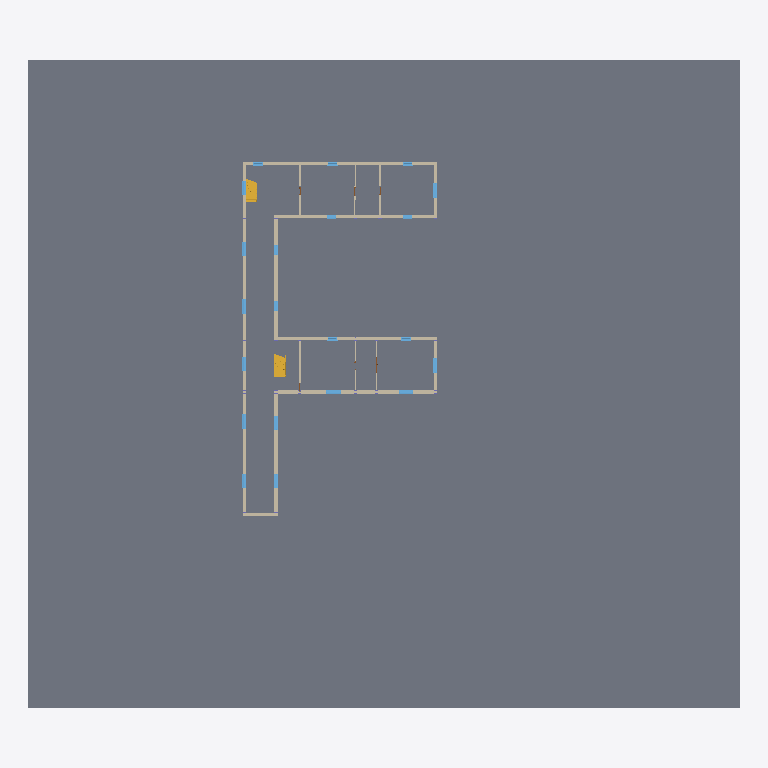
Plan cut of the same IFC building model at storey 'Level 0' (level 0.00 m, cut at 1.40 m), seen from above with north up, elements coloured by IFC class (only those large enough to see are counted): 21 windows (light blue), 16 walls (beige), 1 slab (grey), 1 stair (yellow). Cut surfaces are drawn darker.
Extent 67.0 m × 61.0 m × 24.5 m (x, y, z). Storeys (6): Level 0 at 0.00 m; Level 1 at 4.50 m; Level 2 at 9.00 m; Level 3 at 13.50 m; Level 4 at 18.00 m; Level 5 at 22.50 m. Elements (348): 112 IfcColumn, 80 IfcBeam, 48 IfcWall, 48 IfcWindow, 25 IfcDoor, 24 IfcCurtainWall, 5 IfcSlab, 4 IfcStair, 2 IfcRoof.

HEADER;
FILE_DESCRIPTION(('Redacted'),'2;1');
FILE_NAME('21','2025-06-13T00:14:05+01:00',('User_21'),('Organization_21'),'Redacted','Redacted','Authorized_21');
FILE_SCHEMA(('IFC4'));
ENDSEC;
DATA;
#97=IFCPROJECT('0GpCSIl0bCivN2rfZuEj9G',#20,'Project_21','Redacted','AnonymizedSubmission','Anonymous Project 21','Project Status',(#92),#89);
#125=IFCSITE('0GpCSIl0bCivN2rfZuEj9I',#20,'Default',$,$,#124,$,$,.ELEMENT.,(51,30,23,112487),(0,-7,-37,-956022),0.0,$,$);
#99=IFCBUILDING('0GpCSIl0bCivN2rfZuEj9H',#20,'Building_21',$,$,#16,$,'Building_21',.ELEMENT.,$,$,#98);
#102=IFCBUILDINGSTOREY('3Zu5Bv0LOHrPC10026FoQQ',#20,'Level 0',$,'Level:Circle Head - Project Datum',#101,$,'Level 0',.ELEMENT.,0.0);
#106=IFCBUILDINGSTOREY('15Z0v90RiHrPC20026FoKR',#20,'Level 1',$,'Level:Circle Head - Project Datum',#105,$,'Level 1',.ELEMENT.,4.5);
#110=IFCBUILDINGSTOREY('0MIHOqvV14u9XfBJfeoFwW',#20,'Level 2',$,'Level:Circle Head - Project Datum',#109,$,'Level 2',.ELEMENT.,9.0);
#114=IFCBUILDINGSTOREY('0MIHOqvV14u9XfBJfeoF_t',#20,'Level 3',$,'Level:Circle Head - Project Datum',#113,$,'Level 3',.ELEMENT.,13.5);
#118=IFCBUILDINGSTOREY('0MIHOqvV14u9XfBJfeoFm7',#20,'Level 4',$,'Level:Circle Head - Project Datum',#117,$,'Level 4',.ELEMENT.,18.0);
#122=IFCBUILDINGSTOREY('0MIHOqvV14u9XfBJfeoFi6',#20,'Level 5',$,'Level:Circle Head - Project Datum',#121,$,'Level 5',.ELEMENT.,22.5);
#56118=IFCSLAB('211RP3D7fBMeuUKmaHsA$P',#20,'Floor:Floor-Grnd-Susp_65Scr-80Ins-100Blk-75PC:384428',$,'Floor:Floor-Grnd-Susp_65Scr-80Ins-100Blk-75PC',#56102,#56117,'384428',.FLOOR.);
#453=IFCWALL('0fnwgtAozDL9MXvLB_$olc',#20,'Basic Wall:Wall-Ext_102Bwk-75Ins-100LBlk-12P:314909',$,'Basic Wall:Wall-Ext_102Bwk-75Ins-100LBlk-12P',#441,#452,'314909',.NOTDEFINED.);
#254=IFCWALL('0fnwgtAozDL9MXvLB_$o_5',#20,'Basic Wall:Wall-Ext_102Bwk-75Ins-100LBlk-12P 2:313982',$,'Basic Wall:Wall-Ext_102Bwk-75Ins-100LBlk-12P 2',#239,#253,'313982',.NOTDEFINED.);
#573=IFCWALL('0Ku40ZARfEv8xRDonmQRUU',#20,'Basic Wall:Wall-Ext_102Bwk-75Ins-100LBlk-12P:315654',$,'Basic Wall:Wall-Ext_102Bwk-75Ins-100LBlk-12P',#549,#572,'315654',.NOTDEFINED.);
#19141=IFCSTAIR('3v1H5avYj5BQU3TxbQlJ_J',#20,'Assembled Stair:Stair:347998',$,'Assembled Stair:Private',#19140,$,'347998',.NOTDEFINED.);
#420=IFCWALL('0fnwgtAozDL9MXvLB_$owM',#20,'Basic Wall:Wall-Ext_102Bwk-75Ins-100LBlk-12P:314221',$,'Basic Wall:Wall-Ext_102Bwk-75Ins-100LBlk-12P',#408,#419,'314221',.NOTDEFINED.);
#665=IFCWALL('0Ku40ZARfEv8xRDonmQRIF',#20,'Basic Wall:Wall-Ext_102Bwk-75Ins-100LBlk-12P:315927',$,'Basic Wall:Wall-Ext_102Bwk-75Ins-100LBlk-12P',#653,#664,'315927',.NOTDEFINED.);
#698=IFCWALL('0Ku40ZARfEv8xRDonmQR09',#20,'Basic Wall:Wall-Ext_102Bwk-75Ins-100LBlk-12P:317073',$,'Basic Wall:Wall-Ext_102Bwk-75Ins-100LBlk-12P',#686,#697,'317073',.NOTDEFINED.);
#519=IFCWALL('0fnwgtAozDL9MXvLB_$of3',#20,'Basic Wall:LOAD BEARING 200MM:315320',$,'Basic Wall:LOAD BEARING 200MM',#507,#518,'315320',.NOTDEFINED.);
#365=IFCWALL('0fnwgtAozDL9MXvLB_$oxy',#20,'Basic Wall:Wall-Ext_102Bwk-75Ins-100LBlk-12P:314119',$,'Basic Wall:Wall-Ext_102Bwk-75Ins-100LBlk-12P',#353,#364,'314119',.NOTDEFINED.);
#632=IFCWALL('0Ku40ZARfEv8xRDonmQRS_',#20,'Basic Wall:Wall-Ext_102Bwk-75Ins-100LBlk-12P:315814',$,'Basic Wall:Wall-Ext_102Bwk-75Ins-100LBlk-12P',#620,#631,'315814',.NOTDEFINED.);
#486=IFCWALL('0fnwgtAozDL9MXvLB_$ok2',#20,'Basic Wall:Wall-Ext_102Bwk-75Ins-100LBlk-12P:315001',$,'Basic Wall:Wall-Ext_102Bwk-75Ins-100LBlk-12P',#474,#485,'315001',.NOTDEFINED.);
#2548=IFCWALL('13W4_qB4v8Rwh8eThx86rc',#20,'Basic Wall:Wall-Int_12P-100Blk-12P:335742',$,'Basic Wall:Wall-Int_12P-100Blk-12P',#2536,#2547,'335742',.NOTDEFINED.);
#2400=IFCWALL('13W4_qB4v8Rwh8eThx86I$',#20,'Basic Wall:Wall-Int_12P-100Blk-12P:333479',$,'Basic Wall:Wall-Int_12P-100Blk-12P',#2388,#2399,'333479',.NOTDEFINED.);
#2449=IFCWALL('13W4_qB4v8Rwh8eThx86Lr',#20,'Basic Wall:Wall-Int_12P-100Blk-12P:333677',$,'Basic Wall:Wall-Int_12P-100Blk-12P',#2437,#2448,'333677',.NOTDEFINED.);
#10417=IFCWINDOW('0OihGrSa564upmL79ZIKSD',#20,'Windows_Sgl_Plain:1360x1210mm:344667',$,'Windows_Sgl_Plain:1360x1210mm',#91065,#10413,'344667',1.21,1.36,.WINDOW.,.NOTDEFINED.,$);
#13859=IFCWINDOW('0OihGrSa564upmL79ZIK47',#20,'Windows_Sgl_Plain:1360x1210mm:345169',$,'Windows_Sgl_Plain:1360x1210mm',#91205,#13855,'345169',1.21,1.36,.WINDOW.,.NOTDEFINED.,$);
#13897=IFCWINDOW('0OihGrSa564upmL79ZIK1h',#20,'Windows_Sgl_Plain:1360x1210mm:345405',$,'Windows_Sgl_Plain:1360x1210mm',#91245,#13893,'345405',1.21,1.36,.WINDOW.,.NOTDEFINED.,$);
#17292=IFCWINDOW('0OihGrSa564upmL79ZIKFL',#20,'Windows_Sgl_Plain:1360x1210mm:345731',$,'Windows_Sgl_Plain:1360x1210mm',#90985,#17288,'345731',1.21,1.36,.WINDOW.,.NOTDEFINED.,$);
#19107=IFCWINDOW('0OihGrSa564upmL79ZIKmL',#20,'Windows_Sgl_Plain:1360x1210mm:346435',$,'Windows_Sgl_Plain:1360x1210mm',#91145,#19103,'346435',1.21,1.36,.WINDOW.,.NOTDEFINED.,$);
#10436=IFCWINDOW('0OihGrSa564upmL79ZIKVD',#20,'Windows_Sgl_Plain:1360x1210mm:344731',$,'Windows_Sgl_Plain:1360x1210mm',#91085,#10432,'344731',1.21,1.36,.WINDOW.,.NOTDEFINED.,$);
#10389=IFCWINDOW('0OihGrSa564upmL79ZIKT2',#20,'Windows_Sgl_Plain:1360x1210mm:344596',$,'Windows_Sgl_Plain:1360x1210mm',#91045,#10385,'344596',1.21,1.36,.WINDOW.,.NOTDEFINED.,$);
#12120=IFCWINDOW('0OihGrSa564upmL79ZIKVh',#20,'Windows_Sgl_Plain:1360x1210mm:344765',$,'Windows_Sgl_Plain:1360x1210mm',#91165,#12116,'344765',1.21,1.36,.WINDOW.,.NOTDEFINED.,$);
#12147=IFCWINDOW('0OihGrSa564upmL79ZIKUp',#20,'Windows_Sgl_Plain:1360x1210mm:344805',$,'Windows_Sgl_Plain:1360x1210mm',#91185,#12143,'344805',1.21,1.36,.WINDOW.,.NOTDEFINED.,$);
#13916=IFCWINDOW('0OihGrSa564upmL79ZIK0v',#20,'Windows_Sgl_Plain:1360x1210mm:345455',$,'Windows_Sgl_Plain:1360x1210mm',#91225,#13912,'345455',1.21,1.36,.WINDOW.,.NOTDEFINED.,$);
#19031=IFCWINDOW('0OihGrSa564upmL79ZIKAl',#20,'Windows_Sgl_Plain:1360x1210mm:346105',$,'Windows_Sgl_Plain:1360x1210mm',#91105,#19027,'346105',1.21,1.36,.WINDOW.,.NOTDEFINED.,$);
#19050=IFCWINDOW('0OihGrSa564upmL79ZIKq5',#20,'Windows_Sgl_Plain:1360x1210mm:346195',$,'Windows_Sgl_Plain:1360x1210mm',#91125,#19046,'346195',1.21,1.36,.WINDOW.,.NOTDEFINED.,$);
#2717=IFCWALL('0OihGrSa564upmL79ZIJtb',#20,'Basic Wall:Wall-Int_12P-100Blk-12P:342195',$,'Basic Wall:Wall-Int_12P-100Blk-12P',#2702,#2716,'342195',.NOTDEFINED.);
#2515=IFCWALL('13W4_qB4v8Rwh8eThx86nz',#20,'Basic Wall:Wall-Int_12P-100Blk-12P:335461',$,'Basic Wall:Wall-Int_12P-100Blk-12P',#2503,#2514,'335461',.NOTDEFINED.);
#13878=IFCWINDOW('0OihGrSa564upmL79ZIK6b',#20,'Windows_Sgl_Plain:910x1210mm:345331',$,'Windows_Sgl_Plain:910x1210mm',#91285,#13874,'345331',1.21,0.910000000000001,.WINDOW.,.NOTDEFINED.,$);
#19088=IFCWINDOW('0OihGrSa564upmL79ZIKsr',#20,'Windows_Sgl_Plain:910x1210mm:346339',$,'Windows_Sgl_Plain:910x1210mm',#91325,#19084,'346339',1.21,0.910000000000001,.WINDOW.,.NOTDEFINED.,$);
#19069=IFCWINDOW('0OihGrSa564upmL79ZIKt3',#20,'Windows_Sgl_Plain:910x1210mm:346261',$,'Windows_Sgl_Plain:910x1210mm',#91305,#19065,'346261',1.21,0.910000000000001,.WINDOW.,.NOTDEFINED.,$);
#56088=IFCWINDOW('0zrmRIfa112AJw940XQUQY',#20,'Windows_Sgl_Plain:910x910mm:383231',$,'Windows_Sgl_Plain:910x910mm',#90965,#56084,'383231',0.910000000000001,0.910000000000001,.WINDOW.,.NOTDEFINED.,$);
#13831=IFCWINDOW('0OihGrSa564upmL79ZIKPf',#20,'Windows_Sgl_Plain:910x1210mm:344895',$,'Windows_Sgl_Plain:910x1210mm',#91265,#13827,'344895',1.21,0.910000000000001,.WINDOW.,.NOTDEFINED.,$);
#18984=IFCWINDOW('0OihGrSa564upmL79ZIKFz',#20,'Windows_Sgl_Plain:910x910mm:345771',$,'Windows_Sgl_Plain:910x910mm',#90925,#18980,'345771',0.910000000000001,0.910000000000001,.WINDOW.,.NOTDEFINED.,$);
#19126=IFCWINDOW('0OihGrSa564upmL79ZIK$J',#20,'Windows_Sgl_Plain:910x910mm:346757',$,'Windows_Sgl_Plain:910x910mm',#90945,#19122,'346757',0.910000000000001,0.910000000000001,.WINDOW.,.NOTDEFINED.,$);
#15600=IFCWINDOW('0OihGrSa564upmL79ZIKCS',#20,'Windows_Sgl_Plain:910x1210mm:345674',$,'Windows_Sgl_Plain:910x1210mm',#91005,#15596,'345674',1.21,0.910000000000001,.WINDOW.,.NOTDEFINED.,$);
#19012=IFCWINDOW('0OihGrSa564upmL79ZIK8t',#20,'Windows_Sgl_Plain:910x1210mm:345953',$,'Windows_Sgl_Plain:910x1210mm',#91025,#19008,'345953',1.21,0.910000000000001,.WINDOW.,.NOTDEFINED.,$);
#2482=IFCWALL('13W4_qB4v8Rwh8eThx86zr',#20,'Basic Wall:Wall-Int_12P-100Blk-12P:335213',$,'Basic Wall:Wall-Int_12P-100Blk-12P',#2470,#2481,'335213',.NOTDEFINED.);
ENDSEC;
